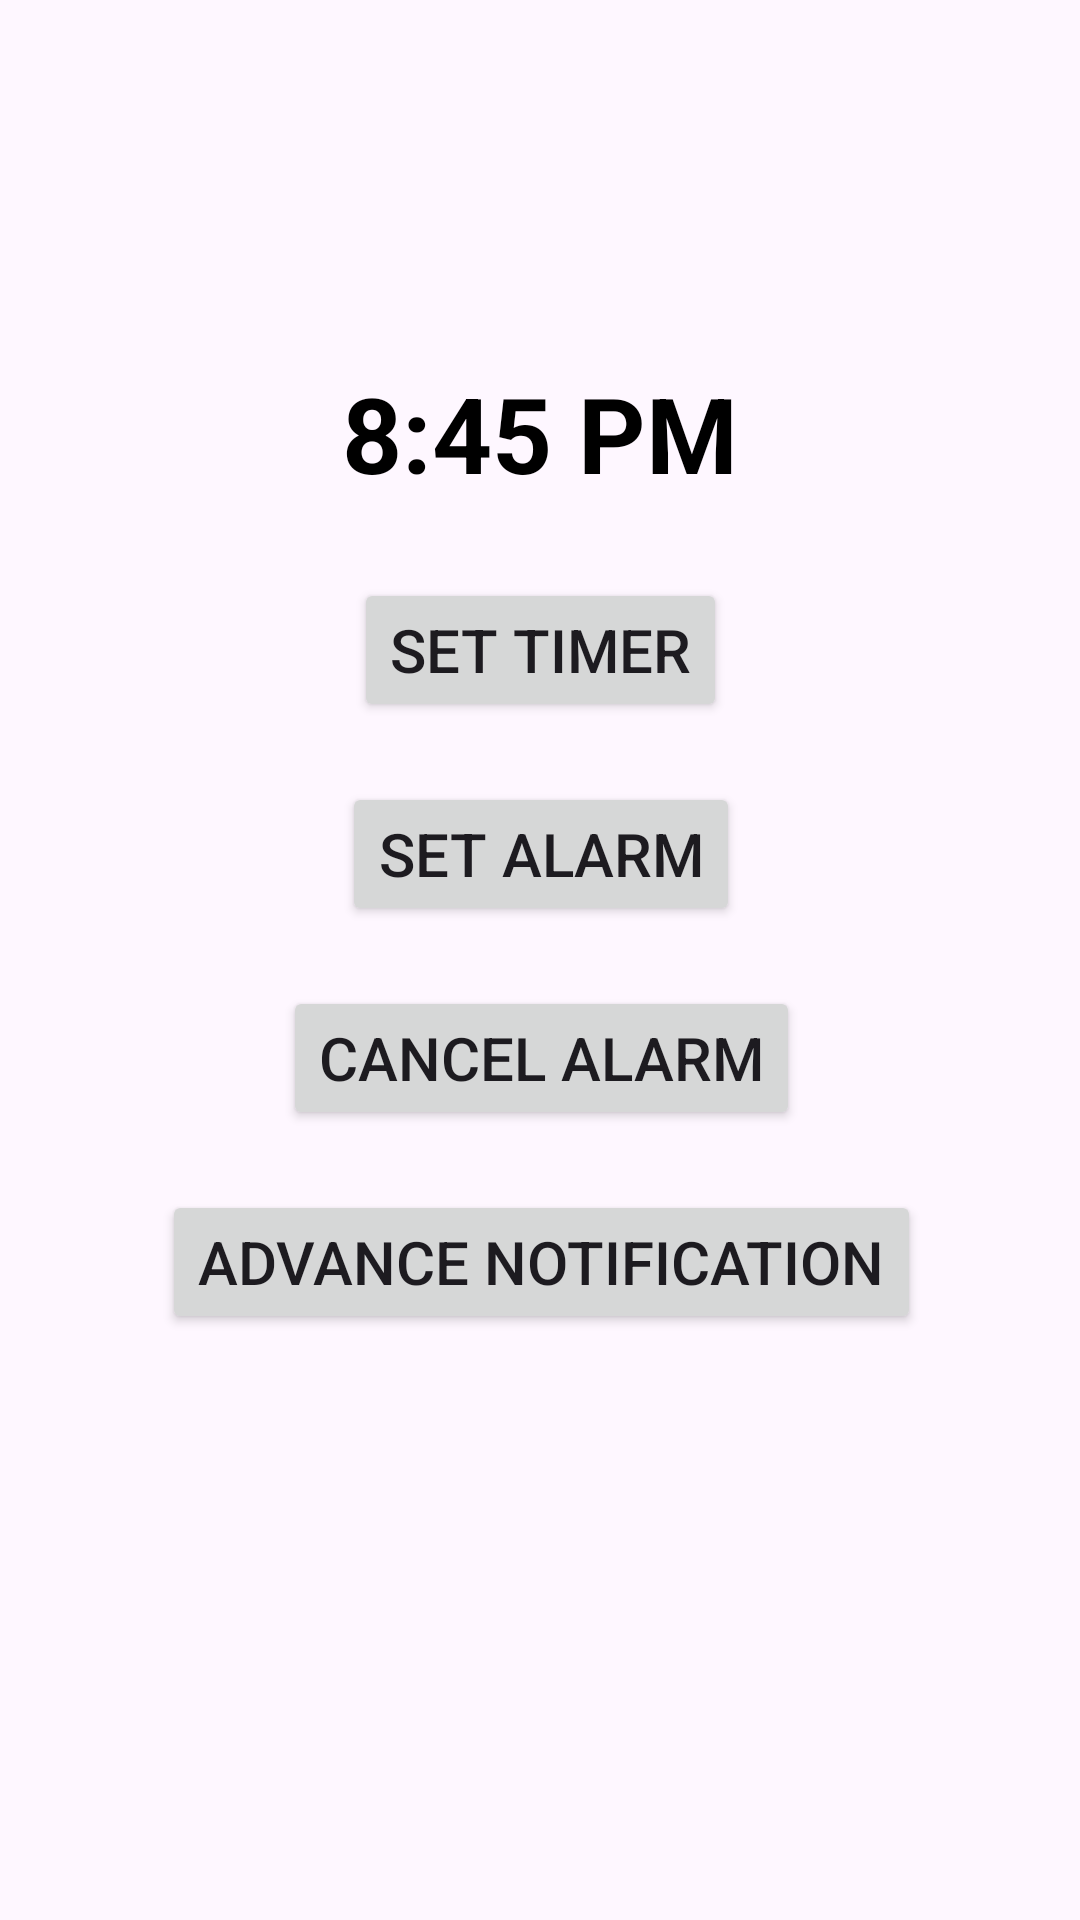

Reconstruct the res/layout file that produces this screen, plus the resources it refers to.
<!-- AndroidManifest.xml: application theme Theme.NotificationsAndAlarmManager -->
<!-- res/layout/activity_main.xml -->
<?xml version="1.0" encoding="utf-8"?>
<androidx.constraintlayout.widget.ConstraintLayout xmlns:android="http://schemas.android.com/apk/res/android"
    xmlns:app="http://schemas.android.com/apk/res-auto"
    xmlns:tools="http://schemas.android.com/tools"
    android:layout_width="match_parent"
    android:layout_height="match_parent"
    tools:context=".MainActivity">

    <TextView
        android:id="@+id/tv_time"
        android:layout_width="wrap_content"
        android:layout_height="wrap_content"
        android:layout_marginTop="116dp"
        android:text="8:45 PM"
        android:textColor="@color/black"
        android:textSize="35sp"
        android:textStyle="bold"
        app:layout_constraintBottom_toTopOf="@+id/guideline2"
        app:layout_constraintEnd_toEndOf="parent"
        app:layout_constraintStart_toStartOf="parent"
        app:layout_constraintTop_toTopOf="parent" />

    <androidx.constraintlayout.widget.Guideline
        android:id="@+id/guideline2"
        android:layout_width="wrap_content"
        android:layout_height="wrap_content"
        android:orientation="horizontal"
        app:layout_constraintGuide_percent="0.27" />

    <Button
        android:id="@+id/btn_setTimer"
        android:layout_width="wrap_content"
        android:layout_height="wrap_content"
        android:layout_marginTop="20dp"
        android:text="Set Timer"
        android:textSize="20sp"
        app:layout_constraintEnd_toEndOf="@+id/tv_time"
        app:layout_constraintStart_toStartOf="@+id/tv_time"
        app:layout_constraintTop_toTopOf="@+id/guideline2" />

    <Button
        android:id="@+id/btn_setAlarm"
        android:layout_width="wrap_content"
        android:layout_height="wrap_content"
        android:layout_marginTop="20dp"
        android:text="Set Alarm"
        android:textSize="20sp"
        app:layout_constraintEnd_toEndOf="@+id/btn_setTimer"
        app:layout_constraintStart_toStartOf="@+id/btn_setTimer"
        app:layout_constraintTop_toBottomOf="@+id/btn_setTimer" />

    <Button
        android:id="@+id/btn_cancelAlarm"
        android:layout_width="wrap_content"
        android:layout_height="wrap_content"
        android:layout_marginTop="20dp"
        android:text="Cancel Alarm"
        android:textSize="20sp"
        app:layout_constraintEnd_toEndOf="@+id/btn_setAlarm"
        app:layout_constraintStart_toStartOf="@+id/btn_setAlarm"
        app:layout_constraintTop_toBottomOf="@+id/btn_setAlarm" />

    <Button
        android:id="@+id/btn_advanceNotif"
        android:layout_width="wrap_content"
        android:layout_height="wrap_content"
        android:layout_marginTop="20dp"
        android:text="Advance Notification"
        android:textSize="20sp"
        app:layout_constraintEnd_toEndOf="@+id/btn_cancelAlarm"
        app:layout_constraintStart_toStartOf="@+id/btn_cancelAlarm"
        app:layout_constraintTop_toBottomOf="@+id/btn_cancelAlarm" />
</androidx.constraintlayout.widget.ConstraintLayout>
<!-- resources referenced by this layout -->
<resources>
  <style name="Theme.NotificationsAndAlarmManager" parent="Base.Theme.NotificationsAndAlarmManager" />
  <style name="Base.Theme.NotificationsAndAlarmManager" parent="Theme.Material3.DayNight.NoActionBar">
          
          
      </style>
  <!-- not gathered from this repository: default colours our renderer supplied (Android Studio template values) -->
  <color name="black">#FF000000</color>
</resources>
